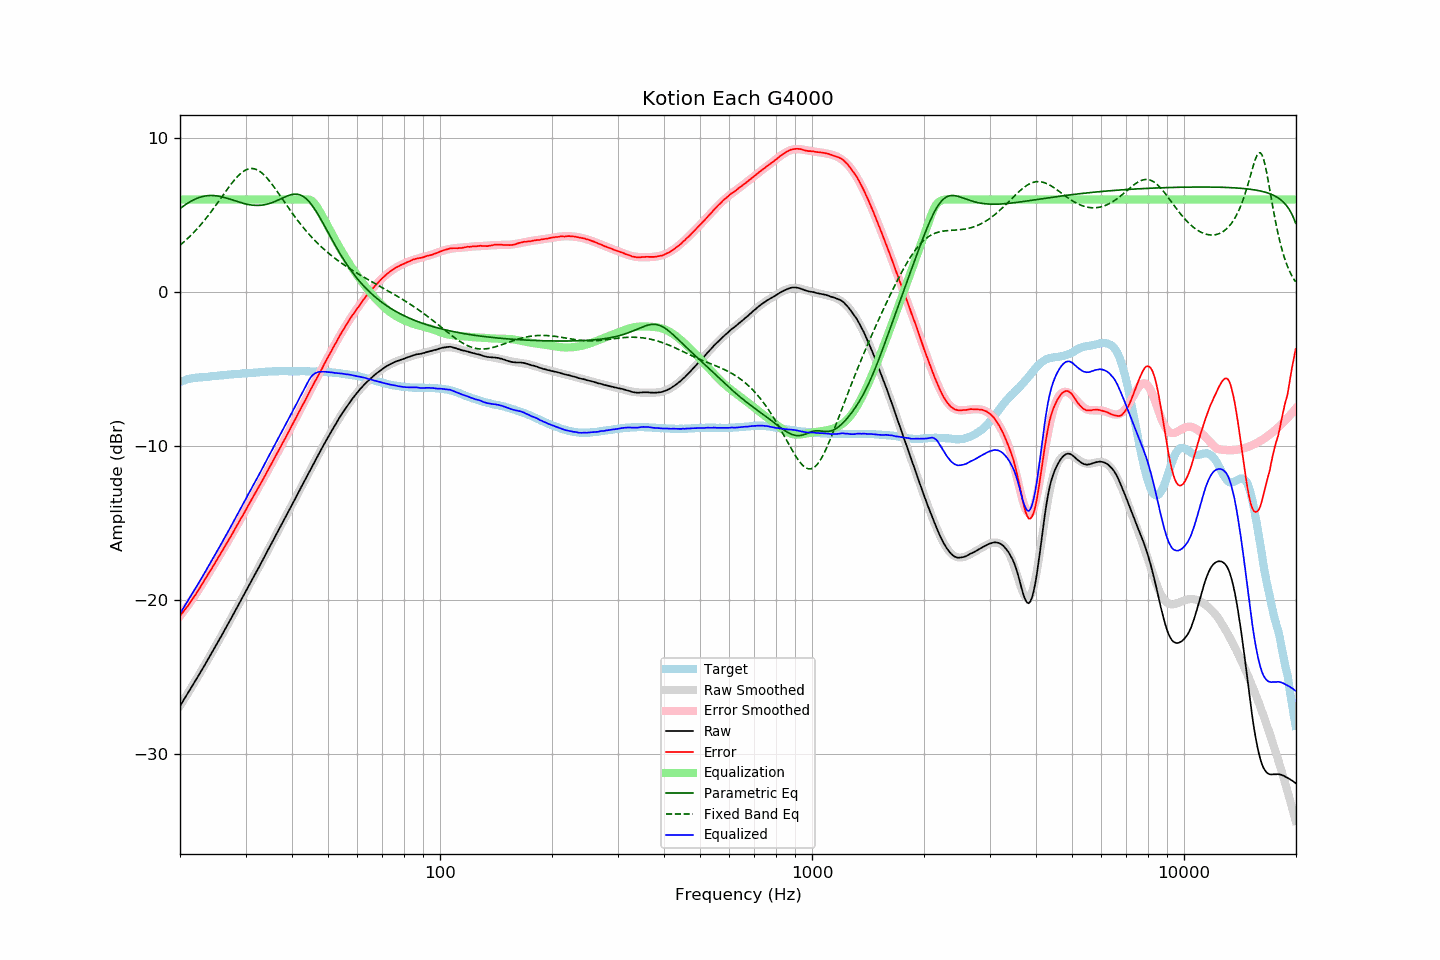

The file beside this chart, header and first rows:
frequency, raw, error, smoothed, error_smoothed, equalization, parametric_eq, fixed_band_eq, equalized_raw, equalized_smoothed, target
20.00, -26.91, -21.05, -26.90, -21.07, 6.00, 5.41, 3.03, -20.91, -20.90, -5.86
20.20, -26.74, -20.92, -26.73, -20.93, 6.00, 5.49, 3.12, -20.74, -20.73, -5.82
20.40, -26.57, -20.79, -26.57, -20.80, 6.00, 5.57, 3.21, -20.57, -20.57, -5.78
20.61, -26.40, -20.65, -26.40, -20.66, 6.00, 5.64, 3.30, -20.40, -20.40, -5.75
20.81, -26.23, -20.52, -26.23, -20.51, 6.00, 5.71, 3.39, -20.23, -20.23, -5.71
21.02, -26.06, -20.39, -26.06, -20.37, 6.00, 5.78, 3.49, -20.06, -20.06, -5.67
21.23, -25.89, -20.24, -25.89, -20.22, 6.00, 5.84, 3.59, -19.89, -19.89, -5.65
21.44, -25.71, -20.09, -25.72, -20.07, 6.00, 5.90, 3.69, -19.71, -19.72, -5.63
21.66, -25.55, -19.94, -25.55, -19.92, 6.00, 5.95, 3.80, -19.55, -19.55, -5.61
21.87, -25.37, -19.78, -25.37, -19.77, 6.00, 6.01, 3.91, -19.37, -19.37, -5.60
22.09, -25.20, -19.63, -25.20, -19.61, 6.00, 6.05, 4.02, -19.20, -19.20, -5.58
22.31, -25.02, -19.46, -25.02, -19.45, 6.00, 6.10, 4.13, -19.02, -19.02, -5.57
22.54, -24.85, -19.29, -24.85, -19.29, 6.00, 6.13, 4.25, -18.85, -18.85, -5.56
22.76, -24.67, -19.12, -24.67, -19.12, 6.00, 6.17, 4.37, -18.67, -18.67, -5.55
22.99, -24.50, -18.95, -24.49, -18.95, 6.00, 6.19, 4.49, -18.50, -18.49, -5.55
23.22, -24.32, -18.78, -24.32, -18.78, 6.00, 6.22, 4.62, -18.32, -18.32, -5.54
23.45, -24.14, -18.60, -24.14, -18.61, 6.00, 6.24, 4.75, -18.14, -18.14, -5.53
23.69, -23.96, -18.44, -23.96, -18.44, 6.00, 6.25, 4.88, -17.96, -17.96, -5.52
23.92, -23.77, -18.26, -23.77, -18.27, 6.00, 6.26, 5.02, -17.77, -17.77, -5.51
24.16, -23.60, -18.10, -23.59, -18.10, 6.00, 6.26, 5.15, -17.60, -17.59, -5.49
24.40, -23.40, -17.93, -23.41, -17.93, 6.00, 6.26, 5.29, -17.40, -17.41, -5.47
24.65, -23.23, -17.76, -23.23, -17.75, 6.00, 6.26, 5.44, -17.23, -17.23, -5.47
24.89, -23.04, -17.58, -23.04, -17.58, 6.00, 6.25, 5.58, -17.04, -17.04, -5.46
25.14, -22.85, -17.40, -22.86, -17.41, 6.00, 6.23, 5.72, -16.85, -16.86, -5.45
25.39, -22.67, -17.23, -22.68, -17.23, 6.00, 6.22, 5.87, -16.67, -16.68, -5.44
25.65, -22.49, -17.06, -22.49, -17.06, 6.00, 6.20, 6.02, -16.49, -16.49, -5.43
25.91, -22.31, -16.88, -22.30, -16.88, 6.00, 6.17, 6.17, -16.31, -16.30, -5.43
26.16, -22.11, -16.70, -22.12, -16.71, 6.00, 6.15, 6.31, -16.11, -16.12, -5.42
26.43, -21.93, -16.52, -21.93, -16.53, 6.00, 6.12, 6.46, -15.93, -15.93, -5.41
26.69, -21.75, -16.35, -21.74, -16.35, 6.00, 6.09, 6.61, -15.75, -15.74, -5.40
26.96, -21.56, -16.18, -21.55, -16.17, 6.00, 6.06, 6.75, -15.56, -15.55, -5.38
27.23, -21.37, -16.00, -21.36, -15.99, 6.00, 6.03, 6.89, -15.37, -15.36, -5.37
27.50, -21.18, -15.82, -21.18, -15.81, 6.00, 5.99, 7.03, -15.18, -15.18, -5.36
27.77, -20.98, -15.62, -20.99, -15.63, 6.00, 5.96, 7.16, -14.98, -14.99, -5.36
28.05, -20.79, -15.44, -20.79, -15.45, 6.00, 5.92, 7.29, -14.79, -14.79, -5.34
28.33, -20.60, -15.25, -20.60, -15.26, 6.00, 5.89, 7.41, -14.60, -14.60, -5.34
28.62, -20.41, -15.08, -20.41, -15.08, 6.00, 5.85, 7.52, -14.41, -14.41, -5.33
28.90, -20.22, -14.89, -20.22, -14.90, 6.00, 5.82, 7.62, -14.22, -14.22, -5.32
29.19, -20.03, -14.70, -20.02, -14.71, 6.00, 5.79, 7.71, -14.03, -14.02, -5.32
29.48, -19.84, -14.54, -19.83, -14.53, 6.00, 5.76, 7.79, -13.84, -13.83, -5.30
29.78, -19.65, -14.35, -19.64, -14.34, 6.00, 5.73, 7.87, -13.65, -13.64, -5.30
30.08, -19.45, -14.16, -19.45, -14.15, 6.00, 5.71, 7.92, -13.45, -13.45, -5.29
30.38, -19.25, -13.96, -19.25, -13.97, 6.00, 5.68, 7.97, -13.25, -13.25, -5.29
30.68, -19.06, -13.79, -19.06, -13.79, 6.00, 5.66, 8.00, -13.06, -13.06, -5.27
30.99, -18.86, -13.59, -18.87, -13.60, 6.00, 5.65, 8.01, -12.86, -12.87, -5.27
31.30, -18.67, -13.41, -18.68, -13.42, 6.00, 5.63, 8.01, -12.67, -12.68, -5.26
31.61, -18.48, -13.22, -18.48, -13.23, 6.00, 5.62, 8.00, -12.48, -12.48, -5.25
31.93, -18.29, -13.05, -18.29, -13.04, 6.00, 5.62, 7.97, -12.29, -12.29, -5.24
32.24, -18.09, -12.85, -18.09, -12.86, 6.00, 5.62, 7.93, -12.09, -12.09, -5.25
32.57, -17.91, -12.68, -17.90, -12.67, 6.00, 5.62, 7.87, -11.91, -11.90, -5.23
32.89, -17.71, -12.49, -17.70, -12.48, 6.00, 5.62, 7.80, -11.71, -11.70, -5.22
33.22, -17.52, -12.31, -17.51, -12.30, 6.00, 5.63, 7.72, -11.52, -11.51, -5.21
33.55, -17.31, -12.11, -17.31, -12.11, 6.00, 5.65, 7.62, -11.31, -11.31, -5.20
33.89, -17.12, -11.92, -17.12, -11.92, 6.00, 5.67, 7.52, -11.12, -11.12, -5.19
34.23, -16.92, -11.73, -16.92, -11.73, 6.00, 5.69, 7.41, -10.92, -10.92, -5.19
34.57, -16.72, -11.54, -16.72, -11.54, 6.00, 5.72, 7.28, -10.72, -10.72, -5.18
34.92, -16.53, -11.35, -16.53, -11.35, 6.00, 5.75, 7.16, -10.53, -10.53, -5.18
35.27, -16.33, -11.16, -16.33, -11.16, 6.00, 5.79, 7.02, -10.33, -10.33, -5.17
35.62, -16.13, -10.97, -16.13, -10.97, 6.00, 5.83, 6.88, -10.13, -10.13, -5.16
35.97, -15.92, -10.76, -15.93, -10.77, 6.00, 5.87, 6.74, -9.92, -9.93, -5.16
... 635 more rows
